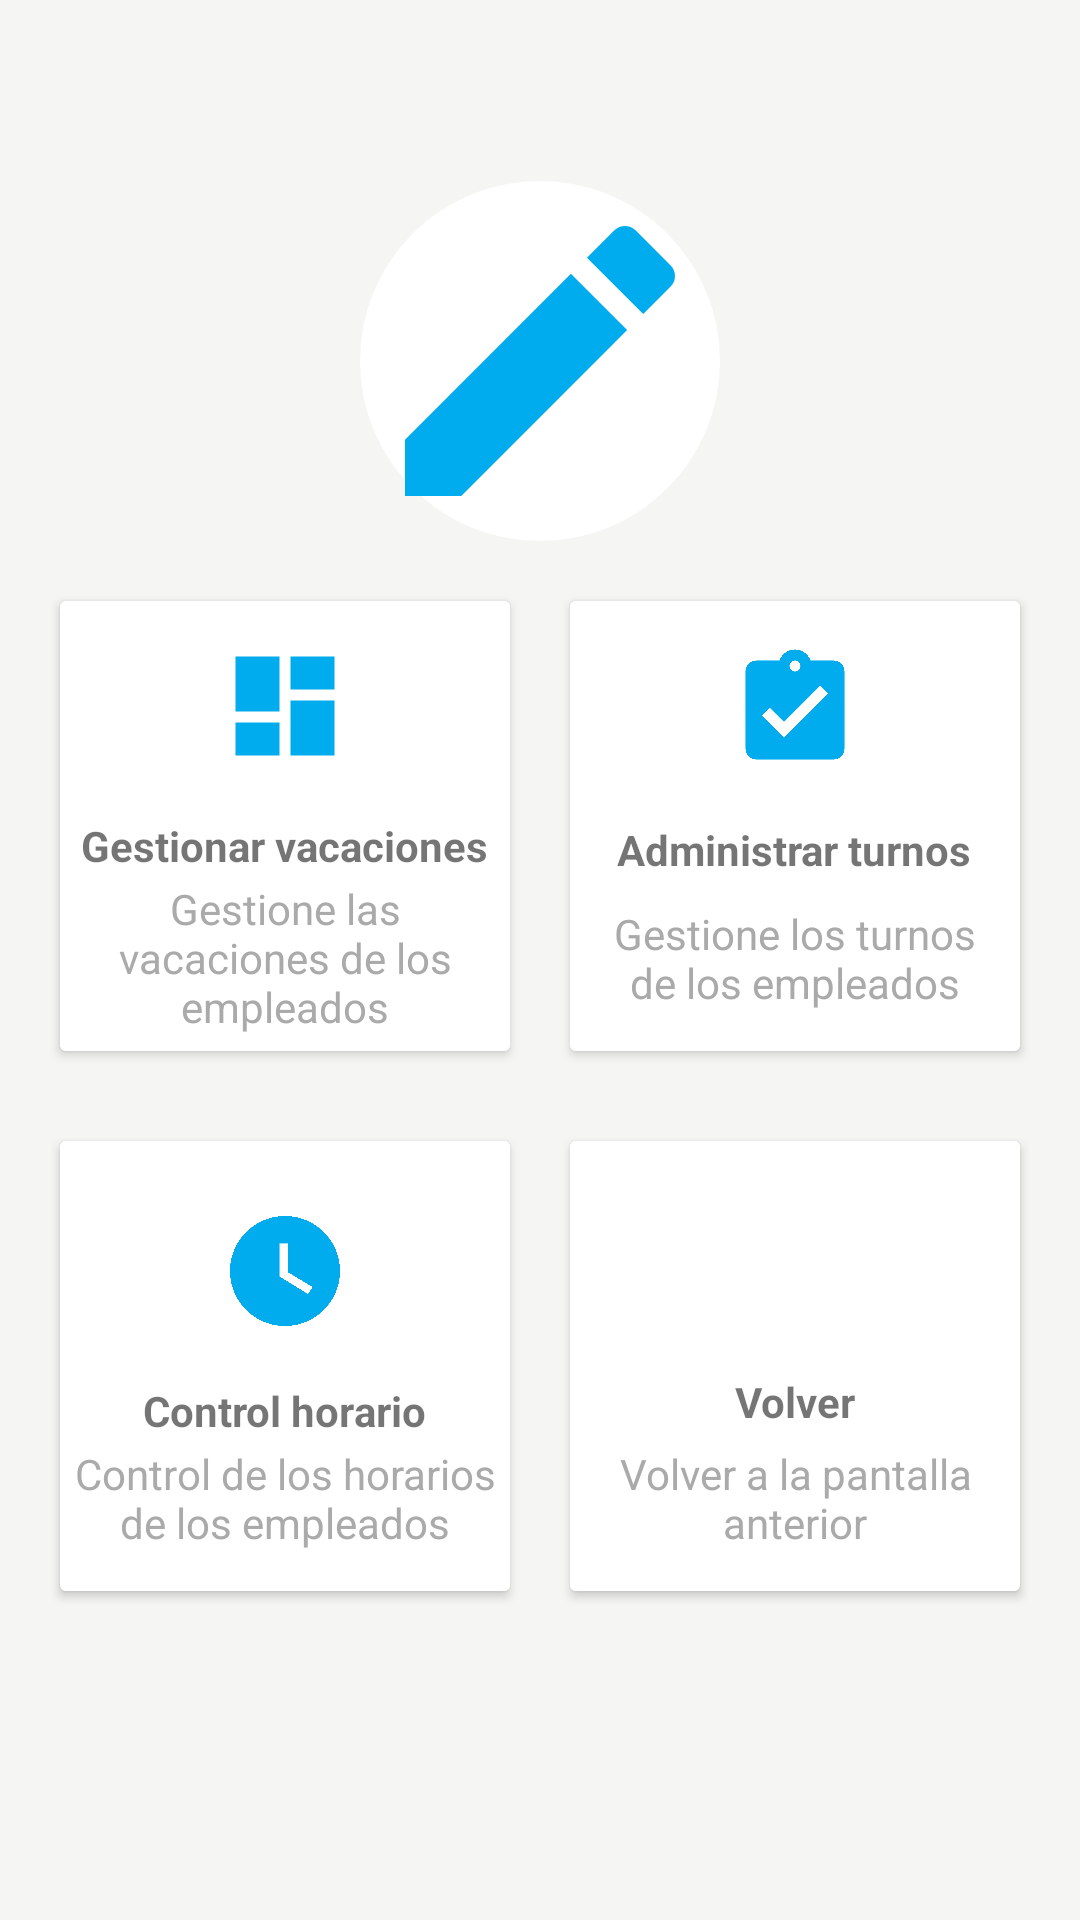

Android layout source for this screen:
<!-- AndroidManifest.xml: application theme AppTheme -->
<!-- res/layout/activity_administrar.xml -->
<?xml version="1.0" encoding="utf-8"?>
<LinearLayout xmlns:android="http://schemas.android.com/apk/res/android"
    xmlns:app="http://schemas.android.com/apk/res-auto"
    xmlns:tools="http://schemas.android.com/tools"
    android:layout_width="match_parent"
    android:layout_height="match_parent"
    android:background="@color/lightwhite"
    android:orientation="vertical"
    android:padding="10dp"
    tools:context=".AdministrarActivity">


    <LinearLayout
        android:layout_width="match_parent"
        android:layout_height="wrap_content"
        android:orientation="horizontal"
        android:padding="10dp">

        <ImageView
            android:layout_width="wrap_content"
            android:layout_height="wrap_content"
            android:onClick="volver"
            android:src="@drawable/ic_arrow_back_blue_24dp" />

        <TextView
            android:id="@+id/tvNombreTrabajador_Administrar"
            android:layout_width="match_parent"
            android:layout_height="wrap_content"
            android:gravity="end"
            android:text=""
            android:textColor="@color/blackcolor"
            android:textSize="15sp" />

    </LinearLayout>

    <LinearLayout
        android:layout_width="wrap_content"
        android:layout_height="wrap_content"
        android:layout_gravity="center"
        android:layout_marginTop="10dp"
        android:background="@drawable/user">

        <ImageView
            android:layout_width="120dp"
            android:layout_height="120dp"
            android:src="@drawable/ic_edit_blue_24dp" />

    </LinearLayout>

    <LinearLayout

        android:layout_width="wrap_content"
        android:layout_height="wrap_content"
        android:layout_gravity="center"
        android:layout_marginTop="10dp"
        android:orientation="horizontal">

        <androidx.cardview.widget.CardView
            android:id="@+id/cardGestVacac"
            android:layout_width="150dp"
            android:layout_height="150dp"
            android:layout_margin="10dp"
            android:clickable="true"
            android:focusable="true">

            <LinearLayout
                android:layout_width="match_parent"
                android:layout_height="match_parent"
                android:background="@color/whitecolor"
                android:gravity="center"
                android:orientation="vertical">

                <ImageView
                    android:layout_width="64dp"
                    android:layout_height="64dp"
                    android:padding="10dp"
                    android:src="@drawable/ic_dashboard_black_24dp" />

                <TextView
                    android:layout_width="wrap_content"
                    android:layout_height="wrap_content"
                    android:layout_marginTop="5dp"
                    android:text="@string/gestionar_vacaciones"
                    android:textStyle="bold" />

                <TextView
                    android:layout_width="wrap_content"
                    android:layout_height="wrap_content"
                    android:gravity="center"
                    android:padding="2dp"
                    android:text="@string/gestione_vacaciones"
                    android:textColor="@android:color/darker_gray" />

            </LinearLayout>

        </androidx.cardview.widget.CardView>

        <androidx.cardview.widget.CardView
            android:id="@+id/cardAdminTurnos"
            android:layout_width="150dp"
            android:layout_height="150dp"
            android:layout_margin="10dp"
            android:clickable="true"
            android:focusable="true">

            <LinearLayout
                android:layout_width="match_parent"
                android:layout_height="match_parent"
                android:background="@color/whitecolor"
                android:gravity="center"
                android:orientation="vertical">

                <ImageView
                    android:layout_width="64dp"
                    android:layout_height="64dp"
                    android:padding="10dp"
                    android:src="@drawable/ic_assignment_turned_in_blue_24dp" />

                <TextView
                    android:layout_width="wrap_content"
                    android:layout_height="wrap_content"
                    android:layout_marginTop="5dp"
                    android:text="@string/administrar_turnos"
                    android:textStyle="bold" />

                <TextView
                    android:layout_width="wrap_content"
                    android:layout_height="wrap_content"
                    android:gravity="center"
                    android:padding="9dp"
                    android:text="@string/administre_turnos"
                    android:textColor="@android:color/darker_gray" />

            </LinearLayout>

        </androidx.cardview.widget.CardView>
    </LinearLayout>

    <LinearLayout

        android:layout_width="wrap_content"
        android:layout_height="wrap_content"
        android:layout_gravity="center"
        android:layout_marginTop="10dp"
        android:orientation="horizontal">


        <androidx.cardview.widget.CardView
            android:id="@+id/cardControlHorario"
            android:layout_width="150dp"
            android:layout_height="150dp"
            android:layout_margin="10dp"
            android:clickable="true"
            android:focusable="true">

            <LinearLayout
                android:layout_width="match_parent"
                android:layout_height="match_parent"
                android:background="@color/whitecolor"
                android:gravity="center"
                android:orientation="vertical">

                <ImageView
                    android:layout_width="64dp"
                    android:layout_height="64dp"
                    android:padding="10dp"
                    android:src="@drawable/ic_watch_later_blue_24dp" />

                <TextView
                    android:layout_width="wrap_content"
                    android:layout_height="wrap_content"
                    android:layout_marginTop="5dp"
                    android:text="@string/control_horario"
                    android:textStyle="bold" />

                <TextView
                    android:layout_width="wrap_content"
                    android:layout_height="wrap_content"
                    android:gravity="center"
                    android:padding="2dp"
                    android:text="@string/gestion_horarios"
                    android:textColor="@android:color/darker_gray" />

            </LinearLayout>

        </androidx.cardview.widget.CardView>

        <androidx.cardview.widget.CardView
            android:id="@+id/card_Volver"
            android:layout_width="150dp"
            android:layout_height="150dp"
            android:layout_margin="10dp"
            android:clickable="true"
            android:focusable="true"
            android:onClick="volver">

            <LinearLayout
                android:layout_width="match_parent"
                android:layout_height="match_parent"
                android:background="@color/whitecolor"
                android:gravity="center"
                android:orientation="vertical">

                <ImageView
                    android:layout_width="64dp"
                    android:layout_height="64dp"
                    android:padding="10dp"
                    android:src="@drawable/ic_arrow_back_blue_24dp" />

                <TextView
                    android:layout_width="wrap_content"
                    android:layout_height="wrap_content"
                    android:layout_marginTop="5dp"
                    android:text="@string/Volver"
                    android:textStyle="bold" />

                <TextView
                    android:layout_width="wrap_content"
                    android:layout_height="wrap_content"
                    android:gravity="center"
                    android:padding="5dp"
                    android:text="@string/Volver_a_la_pantalla_principal"
                    android:textColor="@android:color/darker_gray" />

            </LinearLayout>

        </androidx.cardview.widget.CardView>
    </LinearLayout>


</LinearLayout>
<!-- resources referenced by this layout -->
<resources>
  <color name="blackcolor">#111111</color>
  <color name="lightwhite">#F5F5F3</color>
  <color name="whitecolor">#fff</color>
  <!-- drawable ic_assignment_turned_in_blue_24dp (drawable) -->
  <vector android:height="24dp" android:tint="#00ACEE"
      android:viewportHeight="24.0" android:viewportWidth="24.0"
      android:width="24dp" xmlns:android="http://schemas.android.com/apk/res/android">
      <path android:fillColor="#FF000000" android:pathData="M19,3h-4.18C14.4,1.84 13.3,1 12,1c-1.3,0 -2.4,0.84 -2.82,2L5,3c-1.1,0 -2,0.9 -2,2v14c0,1.1 0.9,2 2,2h14c1.1,0 2,-0.9 2,-2L21,5c0,-1.1 -0.9,-2 -2,-2zM12,3c0.55,0 1,0.45 1,1s-0.45,1 -1,1 -1,-0.45 -1,-1 0.45,-1 1,-1zM10,17l-4,-4 1.41,-1.41L10,14.17l6.59,-6.59L18,9l-8,8z"/>
  </vector>
  <!-- drawable ic_dashboard_black_24dp (drawable) -->
  <vector android:height="24dp" android:tint="#00ACEE"
      android:viewportHeight="24.0" android:viewportWidth="24.0"
      android:width="24dp" xmlns:android="http://schemas.android.com/apk/res/android">
      <path android:fillColor="#FF000000" android:pathData="M3,13h8L11,3L3,3v10zM3,21h8v-6L3,15v6zM13,21h8L21,11h-8v10zM13,3v6h8L21,3h-8z"/>
  </vector>
  <!-- drawable ic_edit_blue_24dp (drawable) -->
  <vector android:height="24dp" android:tint="#00ACEE"
      android:viewportHeight="24.0" android:viewportWidth="24.0"
      android:width="24dp" xmlns:android="http://schemas.android.com/apk/res/android">
      <path android:fillColor="#FF000000" android:pathData="M3,17.25V21h3.75L17.81,9.94l-3.75,-3.75L3,17.25zM20.71,7.04c0.39,-0.39 0.39,-1.02 0,-1.41l-2.34,-2.34c-0.39,-0.39 -1.02,-0.39 -1.41,0l-1.83,1.83 3.75,3.75 1.83,-1.83z"/>
  </vector>
  <!-- drawable ic_watch_later_blue_24dp (drawable) -->
  <vector android:height="24dp" android:tint="#00ACEE"
      android:viewportHeight="24.0" android:viewportWidth="24.0"
      android:width="24dp" xmlns:android="http://schemas.android.com/apk/res/android">
      <path android:fillColor="#FF000000" android:pathData="M12,2C6.5,2 2,6.5 2,12s4.5,10 10,10 10,-4.5 10,-10S17.5,2 12,2zM16.2,16.2L11,13L11,7h1.5v5.2l4.5,2.7 -0.8,1.3z"/>
  </vector>
  <!-- drawable user (drawable) -->
  <?xml version="1.0" encoding="utf-8"?>
  <selector xmlns:android="http://schemas.android.com/apk/res/android">
  
      <item>
          <shape android:shape="oval">
              <solid android:color="@color/whitecolor"/>
          </shape>
  
      </item>
  
  </selector>
  <string name="Volver">Volver</string>
  <string name="Volver_a_la_pantalla_principal">Volver a la pantalla anterior</string>
  <string name="administrar_turnos">Administrar turnos</string>
  <string name="administre_turnos">Gestione los turnos de los empleados</string>
  <string name="control_horario">Control horario</string>
  <string name="gestion_horarios">Control de los horarios de los empleados</string>
  <string name="gestionar_vacaciones">Gestionar vacaciones</string>
  <string name="gestione_vacaciones">Gestione las vacaciones de los empleados</string>
  <style name="AppTheme" parent="Theme.AppCompat.Light.NoActionBar">
          
          <item name="colorPrimary">@color/colorPrimary</item>
          <item name="colorPrimaryDark">@color/colorPrimaryDark</item>
          <item name="colorAccent">@color/colorAccent</item>
      </style>
  <color name="colorPrimary">#008577</color>
  <color name="colorPrimaryDark">#00574B</color>
  <color name="colorAccent">#D81B60</color>
</resources>
